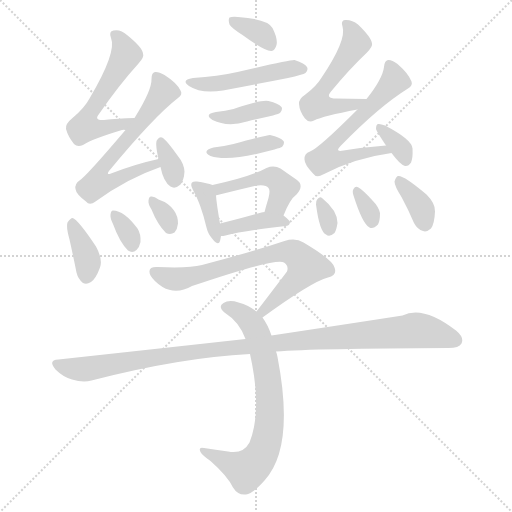
t = 0.00 s
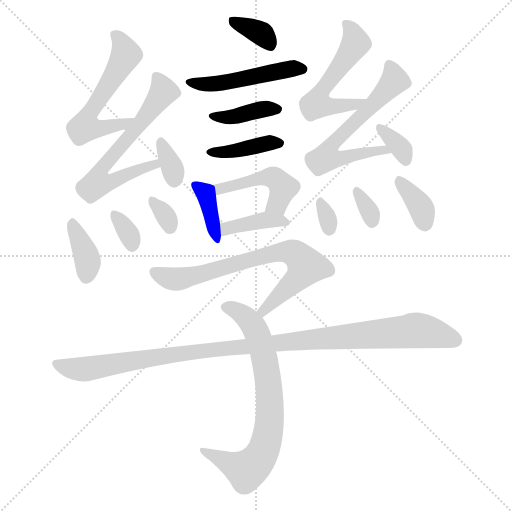
t = 2.78 s
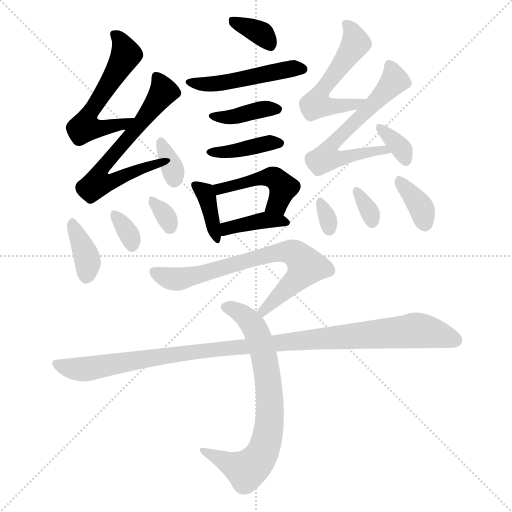
t = 5.57 s
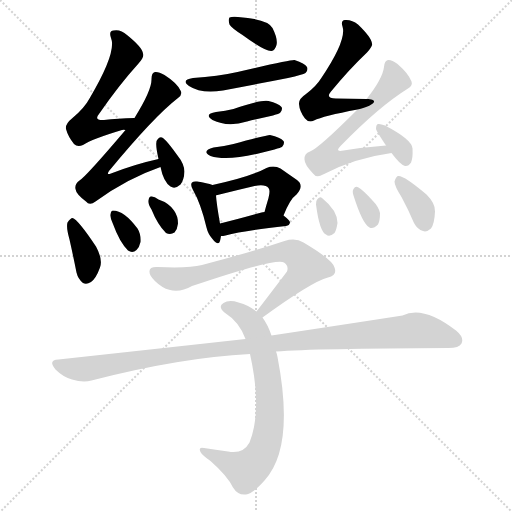
t = 8.35 s
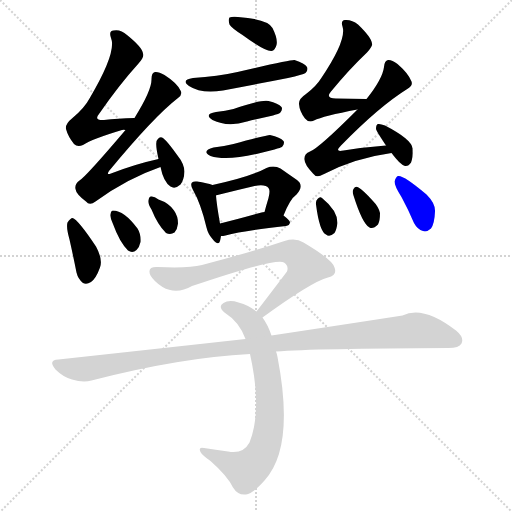
t = 11.13 s
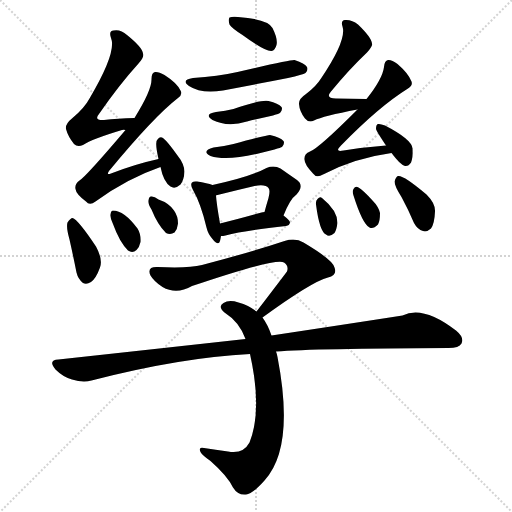
t = 13.92 s

The animated SVG that drew these frames (rendered in a browser with its animation timeline set to each time). Animation: 22 CSS @keyframes rules; one cycle of 13.92 s.

<svg version="1.1" viewBox="0 0 1024 1024" xmlns="http://www.w3.org/2000/svg">
  <g stroke="lightgray" stroke-dasharray="1,1" stroke-width="1" transform="scale(4, 4)">
    <line x1="0" y1="0" x2="256" y2="256"></line>
    <line x1="256" y1="0" x2="0" y2="256"></line>
    <line x1="128" y1="0" x2="128" y2="256"></line>
    <line x1="0" y1="128" x2="256" y2="128"></line>
  </g>
<g transform="scale(1, -1) translate(0, -900)">
   <style type="text/css">
    @keyframes keyframes0 {
      from {
       stroke: blue;
       stroke-dashoffset: 349;
       stroke-width: 128;
       }
       53% {
       animation-timing-function: step-end;
       stroke: blue;
       stroke-dashoffset: 0;
       stroke-width: 128;
       }
       to {
       stroke: black;
       stroke-width: 1024;
       }
       }
       #make-me-a-hanzi-animation-0 {
         animation: keyframes0 0.534017s both;
         animation-delay: 0.000000s;
         animation-timing-function: linear;
       }
    @keyframes keyframes1 {
      from {
       stroke: blue;
       stroke-dashoffset: 482;
       stroke-width: 128;
       }
       61% {
       animation-timing-function: step-end;
       stroke: blue;
       stroke-dashoffset: 0;
       stroke-width: 128;
       }
       to {
       stroke: black;
       stroke-width: 1024;
       }
       }
       #make-me-a-hanzi-animation-1 {
         animation: keyframes1 0.642253s both;
         animation-delay: 0.534017s;
         animation-timing-function: linear;
       }
    @keyframes keyframes2 {
      from {
       stroke: blue;
       stroke-dashoffset: 384;
       stroke-width: 128;
       }
       56% {
       animation-timing-function: step-end;
       stroke: blue;
       stroke-dashoffset: 0;
       stroke-width: 128;
       }
       to {
       stroke: black;
       stroke-width: 1024;
       }
       }
       #make-me-a-hanzi-animation-2 {
         animation: keyframes2 0.562500s both;
         animation-delay: 1.176270s;
         animation-timing-function: linear;
       }
    @keyframes keyframes3 {
      from {
       stroke: blue;
       stroke-dashoffset: 392;
       stroke-width: 128;
       }
       56% {
       animation-timing-function: step-end;
       stroke: blue;
       stroke-dashoffset: 0;
       stroke-width: 128;
       }
       to {
       stroke: black;
       stroke-width: 1024;
       }
       }
       #make-me-a-hanzi-animation-3 {
         animation: keyframes3 0.569010s both;
         animation-delay: 1.738770s;
         animation-timing-function: linear;
       }
    @keyframes keyframes4 {
      from {
       stroke: blue;
       stroke-dashoffset: 373;
       stroke-width: 128;
       }
       55% {
       animation-timing-function: step-end;
       stroke: blue;
       stroke-dashoffset: 0;
       stroke-width: 128;
       }
       to {
       stroke: black;
       stroke-width: 1024;
       }
       }
       #make-me-a-hanzi-animation-4 {
         animation: keyframes4 0.553548s both;
         animation-delay: 2.307780s;
         animation-timing-function: linear;
       }
    @keyframes keyframes5 {
      from {
       stroke: blue;
       stroke-dashoffset: 457;
       stroke-width: 128;
       }
       60% {
       animation-timing-function: step-end;
       stroke: blue;
       stroke-dashoffset: 0;
       stroke-width: 128;
       }
       to {
       stroke: black;
       stroke-width: 1024;
       }
       }
       #make-me-a-hanzi-animation-5 {
         animation: keyframes5 0.621908s both;
         animation-delay: 2.861328s;
         animation-timing-function: linear;
       }
    @keyframes keyframes6 {
      from {
       stroke: blue;
       stroke-dashoffset: 388;
       stroke-width: 128;
       }
       56% {
       animation-timing-function: step-end;
       stroke: blue;
       stroke-dashoffset: 0;
       stroke-width: 128;
       }
       to {
       stroke: black;
       stroke-width: 1024;
       }
       }
       #make-me-a-hanzi-animation-6 {
         animation: keyframes6 0.565755s both;
         animation-delay: 3.483236s;
         animation-timing-function: linear;
       }
    @keyframes keyframes7 {
      from {
       stroke: blue;
       stroke-dashoffset: 549;
       stroke-width: 128;
       }
       64% {
       animation-timing-function: step-end;
       stroke: blue;
       stroke-dashoffset: 0;
       stroke-width: 128;
       }
       to {
       stroke: black;
       stroke-width: 1024;
       }
       }
       #make-me-a-hanzi-animation-7 {
         animation: keyframes7 0.696777s both;
         animation-delay: 4.048991s;
         animation-timing-function: linear;
       }
    @keyframes keyframes8 {
      from {
       stroke: blue;
       stroke-dashoffset: 636;
       stroke-width: 128;
       }
       67% {
       animation-timing-function: step-end;
       stroke: blue;
       stroke-dashoffset: 0;
       stroke-width: 128;
       }
       to {
       stroke: black;
       stroke-width: 1024;
       }
       }
       #make-me-a-hanzi-animation-8 {
         animation: keyframes8 0.767578s both;
         animation-delay: 4.745768s;
         animation-timing-function: linear;
       }
    @keyframes keyframes9 {
      from {
       stroke: blue;
       stroke-dashoffset: 335;
       stroke-width: 128;
       }
       52% {
       animation-timing-function: step-end;
       stroke: blue;
       stroke-dashoffset: 0;
       stroke-width: 128;
       }
       to {
       stroke: black;
       stroke-width: 1024;
       }
       }
       #make-me-a-hanzi-animation-9 {
         animation: keyframes9 0.522624s both;
         animation-delay: 5.513346s;
         animation-timing-function: linear;
       }
    @keyframes keyframes10 {
      from {
       stroke: blue;
       stroke-dashoffset: 371;
       stroke-width: 128;
       }
       55% {
       animation-timing-function: step-end;
       stroke: blue;
       stroke-dashoffset: 0;
       stroke-width: 128;
       }
       to {
       stroke: black;
       stroke-width: 1024;
       }
       }
       #make-me-a-hanzi-animation-10 {
         animation: keyframes10 0.551921s both;
         animation-delay: 6.035970s;
         animation-timing-function: linear;
       }
    @keyframes keyframes11 {
      from {
       stroke: blue;
       stroke-dashoffset: 328;
       stroke-width: 128;
       }
       52% {
       animation-timing-function: step-end;
       stroke: blue;
       stroke-dashoffset: 0;
       stroke-width: 128;
       }
       to {
       stroke: black;
       stroke-width: 1024;
       }
       }
       #make-me-a-hanzi-animation-11 {
         animation: keyframes11 0.516927s both;
         animation-delay: 6.587891s;
         animation-timing-function: linear;
       }
    @keyframes keyframes12 {
      from {
       stroke: blue;
       stroke-dashoffset: 323;
       stroke-width: 128;
       }
       51% {
       animation-timing-function: step-end;
       stroke: blue;
       stroke-dashoffset: 0;
       stroke-width: 128;
       }
       to {
       stroke: black;
       stroke-width: 1024;
       }
       }
       #make-me-a-hanzi-animation-12 {
         animation: keyframes12 0.512858s both;
         animation-delay: 7.104818s;
         animation-timing-function: linear;
       }
    @keyframes keyframes13 {
      from {
       stroke: blue;
       stroke-dashoffset: 536;
       stroke-width: 128;
       }
       64% {
       animation-timing-function: step-end;
       stroke: blue;
       stroke-dashoffset: 0;
       stroke-width: 128;
       }
       to {
       stroke: black;
       stroke-width: 1024;
       }
       }
       #make-me-a-hanzi-animation-13 {
         animation: keyframes13 0.686198s both;
         animation-delay: 7.617676s;
         animation-timing-function: linear;
       }
    @keyframes keyframes14 {
      from {
       stroke: blue;
       stroke-dashoffset: 610;
       stroke-width: 128;
       }
       67% {
       animation-timing-function: step-end;
       stroke: blue;
       stroke-dashoffset: 0;
       stroke-width: 128;
       }
       to {
       stroke: black;
       stroke-width: 1024;
       }
       }
       #make-me-a-hanzi-animation-14 {
         animation: keyframes14 0.746419s both;
         animation-delay: 8.303874s;
         animation-timing-function: linear;
       }
    @keyframes keyframes15 {
      from {
       stroke: blue;
       stroke-dashoffset: 339;
       stroke-width: 128;
       }
       52% {
       animation-timing-function: step-end;
       stroke: blue;
       stroke-dashoffset: 0;
       stroke-width: 128;
       }
       to {
       stroke: black;
       stroke-width: 1024;
       }
       }
       #make-me-a-hanzi-animation-15 {
         animation: keyframes15 0.525879s both;
         animation-delay: 9.050293s;
         animation-timing-function: linear;
       }
    @keyframes keyframes16 {
      from {
       stroke: blue;
       stroke-dashoffset: 312;
       stroke-width: 128;
       }
       50% {
       animation-timing-function: step-end;
       stroke: blue;
       stroke-dashoffset: 0;
       stroke-width: 128;
       }
       to {
       stroke: black;
       stroke-width: 1024;
       }
       }
       #make-me-a-hanzi-animation-16 {
         animation: keyframes16 0.503906s both;
         animation-delay: 9.576172s;
         animation-timing-function: linear;
       }
    @keyframes keyframes17 {
      from {
       stroke: blue;
       stroke-dashoffset: 324;
       stroke-width: 128;
       }
       51% {
       animation-timing-function: step-end;
       stroke: blue;
       stroke-dashoffset: 0;
       stroke-width: 128;
       }
       to {
       stroke: black;
       stroke-width: 1024;
       }
       }
       #make-me-a-hanzi-animation-17 {
         animation: keyframes17 0.513672s both;
         animation-delay: 10.080078s;
         animation-timing-function: linear;
       }
    @keyframes keyframes18 {
      from {
       stroke: blue;
       stroke-dashoffset: 359;
       stroke-width: 128;
       }
       54% {
       animation-timing-function: step-end;
       stroke: blue;
       stroke-dashoffset: 0;
       stroke-width: 128;
       }
       to {
       stroke: black;
       stroke-width: 1024;
       }
       }
       #make-me-a-hanzi-animation-18 {
         animation: keyframes18 0.542155s both;
         animation-delay: 10.593750s;
         animation-timing-function: linear;
       }
    @keyframes keyframes19 {
      from {
       stroke: blue;
       stroke-dashoffset: 711;
       stroke-width: 128;
       }
       70% {
       animation-timing-function: step-end;
       stroke: blue;
       stroke-dashoffset: 0;
       stroke-width: 128;
       }
       to {
       stroke: black;
       stroke-width: 1024;
       }
       }
       #make-me-a-hanzi-animation-19 {
         animation: keyframes19 0.828613s both;
         animation-delay: 11.135905s;
         animation-timing-function: linear;
       }
    @keyframes keyframes20 {
      from {
       stroke: blue;
       stroke-dashoffset: 721;
       stroke-width: 128;
       }
       70% {
       animation-timing-function: step-end;
       stroke: blue;
       stroke-dashoffset: 0;
       stroke-width: 128;
       }
       to {
       stroke: black;
       stroke-width: 1024;
       }
       }
       #make-me-a-hanzi-animation-20 {
         animation: keyframes20 0.836751s both;
         animation-delay: 11.964518s;
         animation-timing-function: linear;
       }
    @keyframes keyframes21 {
      from {
       stroke: blue;
       stroke-dashoffset: 1062;
       stroke-width: 128;
       }
       78% {
       animation-timing-function: step-end;
       stroke: blue;
       stroke-dashoffset: 0;
       stroke-width: 128;
       }
       to {
       stroke: black;
       stroke-width: 1024;
       }
       }
       #make-me-a-hanzi-animation-21 {
         animation: keyframes21 1.114258s both;
         animation-delay: 12.801270s;
         animation-timing-function: linear;
       }
</style>
<path d="M 485.0 830.0 Q 530.0 797.0 543.0 798.0 Q 550.0 799.0 553.0 810.0 Q 556.0 822.0 545.0 844.0 Q 536.0 862.0 476.0 866.0 Q 464.0 867.0 459.0 865.0 Q 456.0 861.0 459.0 851.0 Q 463.0 844.0 485.0 830.0 Z" fill="lightgray"></path> 
<path d="M 386.0 744.0 Q 361.0 740.0 378.0 728.0 Q 402.0 712.0 446.0 719.0 Q 510.0 731.0 576.0 744.0 Q 606.0 751.0 611.0 754.0 Q 617.0 760.0 614.0 766.0 Q 610.0 773.0 589.0 780.0 Q 582.0 781.0 475.0 756.0 Q 435.0 747.0 386.0 744.0 Z" fill="lightgray"></path> 
<path d="M 432.0 676.0 Q 407.0 672.0 425.0 660.0 Q 455.0 645.0 494.0 657.0 Q 519.0 663.0 546.0 669.0 Q 559.0 673.0 560.0 674.0 Q 566.0 681.0 563.0 686.0 Q 557.0 693.0 537.0 698.0 Q 522.0 701.0 467.0 682.0 Q 451.0 678.0 432.0 676.0 Z" fill="lightgray"></path> 
<path d="M 427.0 605.0 Q 402.0 598.0 421.0 588.0 Q 451.0 578.0 513.0 592.0 Q 529.0 596.0 549.0 601.0 Q 562.0 605.0 564.0 606.0 Q 570.0 613.0 567.0 618.0 Q 561.0 625.0 540.0 630.0 Q 534.0 630.0 467.0 612.0 Q 449.0 608.0 427.0 605.0 Z" fill="lightgray"></path> 
<path d="M 425.0 530.0 Q 415.0 534.0 394.0 537.0 Q 387.0 538.0 384.0 535.0 Q 380.0 531.0 386.0 520.0 Q 402.0 492.0 413.0 445.0 Q 416.0 432.0 425.0 422.0 Q 437.0 407.0 440.0 418.0 Q 441.0 422.0 442.0 428.0 L 440.0 453.0 Q 433.0 493.0 432.0 509.0 C 430.0 528.0 430.0 528.0 425.0 530.0 Z" fill="lightgray"></path> 
<path d="M 567.0 469.0 Q 580.0 502.0 593.0 511.0 Q 609.0 529.0 594.0 540.0 Q 581.0 549.0 561.0 563.0 Q 548.0 570.0 533.0 564.0 Q 500.0 546.0 425.0 530.0 C 396.0 524.0 403.0 501.0 432.0 509.0 Q 432.0 510.0 435.0 510.0 Q 475.0 520.0 509.0 528.0 Q 531.0 532.0 537.0 524.0 Q 541.0 520.0 537.0 504.0 Q 533.0 491.0 529.0 476.0 C 521.0 447.0 556.0 441.0 567.0 469.0 Z" fill="lightgray"></path> 
<path d="M 442.0 428.0 Q 446.0 428.0 451.0 429.0 Q 488.0 439.0 572.0 448.0 Q 579.0 449.0 580.0 455.0 Q 580.0 459.0 567.0 469.0 L 529.0 476.0 Q 525.0 476.0 523.0 475.0 Q 477.0 462.0 440.0 453.0 C 411.0 446.0 412.0 426.0 442.0 428.0 Z" fill="lightgray"></path> 
<path d="M 269.0 664.0 Q 235.0 663.0 208.0 660.0 Q 187.0 659.0 198.0 672.0 Q 238.0 730.0 277.0 773.0 Q 289.0 786.0 286.0 793.0 Q 285.0 805.0 254.0 830.0 Q 241.0 842.0 227.0 839.0 Q 217.0 838.0 222.0 824.0 Q 234.0 796.0 179.0 703.0 Q 169.0 684.0 145.0 664.0 Q 130.0 652.0 132.0 642.0 Q 136.0 627.0 148.0 612.0 Q 155.0 605.0 166.0 610.0 Q 184.0 622.0 244.0 640.0 Q 247.0 641.0 251.0 640.0 C 281.0 643.0 299.0 665.0 269.0 664.0 Z" fill="lightgray"></path> 
<path d="M 317.0 582.0 Q 271.0 572.0 222.0 553.0 Q 212.0 549.0 218.0 558.0 Q 308.0 667.0 356.0 704.0 Q 366.0 711.0 361.0 719.0 Q 354.0 734.0 329.0 750.0 Q 317.0 757.0 310.0 756.0 Q 303.0 755.0 303.0 742.0 Q 304.0 720.0 269.0 664.0 L 251.0 640.0 Q 172.0 547.0 159.0 539.0 Q 149.0 532.0 151.0 522.0 Q 152.0 512.0 172.0 497.0 Q 179.0 488.0 191.0 497.0 Q 254.0 543.0 321.0 566.0 C 349.0 576.0 346.0 589.0 317.0 582.0 Z" fill="lightgray"></path> 
<path d="M 321.0 566.0 Q 327.0 536.0 341.0 527.0 Q 350.0 521.0 361.0 531.0 Q 368.0 540.0 369.0 557.0 Q 368.0 573.0 355.0 589.0 Q 336.0 616.0 326.0 624.0 Q 320.0 628.0 315.0 621.0 Q 309.0 617.0 317.0 582.0 L 321.0 566.0 Z" fill="lightgray"></path> 
<path d="M 139.0 421.0 Q 146.0 390.0 153.0 355.0 Q 156.0 342.0 166.0 334.0 Q 173.0 330.0 182.0 336.0 Q 192.0 343.0 200.0 365.0 Q 206.0 381.0 192.0 407.0 Q 156.0 461.0 145.0 464.0 Q 141.0 464.0 135.0 455.0 Q 132.0 446.0 139.0 421.0 Z" fill="lightgray"></path> 
<path d="M 226.0 452.0 Q 239.0 416.0 256.0 399.0 Q 265.0 393.0 273.0 400.0 Q 279.0 406.0 281.0 416.0 Q 282.0 432.0 275.0 443.0 Q 248.0 479.0 226.0 479.0 Q 222.0 479.0 221.0 471.0 Q 220.0 464.0 226.0 452.0 Z" fill="lightgray"></path> 
<path d="M 303.0 481.0 Q 315.0 451.0 332.0 434.0 Q 341.0 430.0 349.0 435.0 Q 355.0 442.0 356.0 453.0 Q 356.0 468.0 348.0 479.0 Q 338.0 494.0 317.0 501.0 Q 308.0 508.0 302.0 507.0 Q 298.0 507.0 297.0 499.0 Q 296.0 492.0 303.0 481.0 Z" fill="lightgray"></path> 
<path d="M 733.0 702.0 Q 699.0 703.0 672.0 703.0 Q 650.0 703.0 662.0 717.0 Q 699.0 762.0 734.0 795.0 Q 746.0 808.0 744.0 813.0 Q 743.0 825.0 716.0 851.0 Q 704.0 861.0 690.0 860.0 Q 681.0 859.0 685.0 847.0 Q 694.0 820.0 642.0 743.0 Q 632.0 727.0 612.0 712.0 Q 597.0 702.0 598.0 692.0 Q 599.0 677.0 610.0 663.0 Q 617.0 654.0 628.0 659.0 Q 646.0 668.0 715.0 681.0 C 744.0 687.0 763.0 701.0 733.0 702.0 Z" fill="lightgray"></path> 
<path d="M 772.0 609.0 Q 732.0 606.0 687.0 599.0 Q 668.0 595.0 682.0 609.0 Q 758.0 687.0 816.0 723.0 Q 826.0 729.0 823.0 737.0 Q 817.0 753.0 795.0 772.0 Q 783.0 781.0 776.0 780.0 Q 769.0 779.0 768.0 766.0 Q 765.0 742.0 733.0 702.0 L 715.0 681.0 Q 637.0 603.0 620.0 597.0 Q 608.0 593.0 609.0 581.0 Q 609.0 571.0 626.0 553.0 Q 633.0 543.0 646.0 551.0 Q 709.0 584.0 783.0 594.0 C 813.0 598.0 802.0 611.0 772.0 609.0 Z" fill="lightgray"></path> 
<path d="M 783.0 594.0 Q 801.0 570.0 810.0 568.0 Q 817.0 567.0 822.0 575.0 Q 826.0 584.0 825.0 603.0 Q 824.0 621.0 770.0 649.0 Q 760.0 653.0 756.0 652.0 Q 752.0 651.0 752.0 642.0 Q 752.0 639.0 772.0 609.0 L 783.0 594.0 Z" fill="lightgray"></path> 
<path d="M 632.0 491.0 Q 639.0 437.0 652.0 431.0 Q 659.0 425.0 669.0 434.0 Q 673.0 440.0 675.0 454.0 Q 675.0 479.0 644.0 504.0 Q 640.0 508.0 635.0 502.0 Q 631.0 498.0 632.0 491.0 Z" fill="lightgray"></path> 
<path d="M 707.0 509.0 Q 725.0 452.0 739.0 445.0 Q 746.0 441.0 756.0 451.0 Q 760.0 458.0 760.0 474.0 Q 757.0 487.0 745.0 499.0 Q 726.0 520.0 717.0 525.0 Q 711.0 529.0 707.0 522.0 Q 704.0 518.0 707.0 509.0 Z" fill="lightgray"></path> 
<path d="M 803.0 506.0 Q 816.0 482.0 828.0 454.0 Q 835.0 441.0 846.0 438.0 Q 853.0 435.0 862.0 443.0 Q 869.0 453.0 870.0 477.0 Q 871.0 493.0 853.0 511.0 Q 807.0 550.0 796.0 548.0 Q 792.0 547.0 789.0 537.0 Q 789.0 528.0 803.0 506.0 Z" fill="lightgray"></path> 
<path d="M 525.0 265.0 Q 624.0 337.0 656.0 345.0 Q 675.0 349.0 669.0 365.0 Q 666.0 380.0 607.0 415.0 Q 591.0 425.0 569.0 418.0 Q 503.0 396.0 404.0 370.0 Q 377.0 363.0 315.0 366.0 Q 293.0 367.0 301.0 349.0 Q 308.0 337.0 325.0 326.0 Q 353.0 310.0 384.0 328.0 Q 552.0 385.0 568.0 375.0 Q 578.0 368.0 574.0 357.0 Q 546.0 320.0 513.0 277.0 C 495.0 253.0 501.0 247.0 525.0 265.0 Z" fill="lightgray"></path> 
<path d="M 543.0 229.0 Q 536.0 250.0 525.0 265.0 L 513.0 277.0 Q 498.0 289.0 477.0 295.0 Q 458.0 301.0 447.0 294.0 Q 435.0 287.0 449.0 275.0 Q 479.0 256.0 491.0 222.0 L 500.0 192.0 Q 525.0 80.0 499.0 15.0 Q 486.0 -9.0 456.0 -3.0 Q 431.0 1.0 408.0 4.0 Q 396.0 7.0 401.0 -4.0 Q 405.0 -11.0 421.0 -22.0 Q 455.0 -52.0 466.0 -75.0 Q 476.0 -91.0 492.0 -89.0 Q 505.0 -88.0 529.0 -61.0 Q 590.0 5.0 555.0 186.0 Q 554.0 192.0 552.0 197.0 L 543.0 229.0 Z" fill="lightgray"></path> 
<path d="M 552.0 197.0 Q 630.0 203.0 897.0 204.0 Q 918.0 204.0 923.0 213.0 Q 929.0 225.0 912.0 239.0 Q 846.0 290.0 805.0 269.0 Q 702.0 253.0 543.0 229.0 L 491.0 222.0 Q 319.0 203.0 117.0 181.0 Q 95.0 180.0 111.0 161.0 Q 126.0 146.0 144.0 141.0 Q 166.0 134.0 183.0 139.0 Q 361.0 185.0 500.0 192.0 L 552.0 197.0 Z" fill="lightgray"></path> 
      <clipPath id="make-me-a-hanzi-clip-0">
      <path d="M 485.0 830.0 Q 530.0 797.0 543.0 798.0 Q 550.0 799.0 553.0 810.0 Q 556.0 822.0 545.0 844.0 Q 536.0 862.0 476.0 866.0 Q 464.0 867.0 459.0 865.0 Q 456.0 861.0 459.0 851.0 Q 463.0 844.0 485.0 830.0 Z" fill="lightgray"></path>
      </clipPath>
      <path clip-path="url(#make-me-a-hanzi-clip-0)" d="M 464.0 858.0 L 516.0 837.0 L 541.0 810.0 " fill="none" id="make-me-a-hanzi-animation-0" stroke-dasharray="221 442" stroke-linecap="round"></path>

      <clipPath id="make-me-a-hanzi-clip-1">
      <path d="M 386.0 744.0 Q 361.0 740.0 378.0 728.0 Q 402.0 712.0 446.0 719.0 Q 510.0 731.0 576.0 744.0 Q 606.0 751.0 611.0 754.0 Q 617.0 760.0 614.0 766.0 Q 610.0 773.0 589.0 780.0 Q 582.0 781.0 475.0 756.0 Q 435.0 747.0 386.0 744.0 Z" fill="lightgray"></path>
      </clipPath>
      <path clip-path="url(#make-me-a-hanzi-clip-1)" d="M 381.0 737.0 L 436.0 732.0 L 585.0 763.0 L 604.0 762.0 " fill="none" id="make-me-a-hanzi-animation-1" stroke-dasharray="354 708" stroke-linecap="round"></path>

      <clipPath id="make-me-a-hanzi-clip-2">
      <path d="M 432.0 676.0 Q 407.0 672.0 425.0 660.0 Q 455.0 645.0 494.0 657.0 Q 519.0 663.0 546.0 669.0 Q 559.0 673.0 560.0 674.0 Q 566.0 681.0 563.0 686.0 Q 557.0 693.0 537.0 698.0 Q 522.0 701.0 467.0 682.0 Q 451.0 678.0 432.0 676.0 Z" fill="lightgray"></path>
      </clipPath>
      <path clip-path="url(#make-me-a-hanzi-clip-2)" d="M 427.0 669.0 L 470.0 666.0 L 515.0 680.0 L 553.0 682.0 " fill="none" id="make-me-a-hanzi-animation-2" stroke-dasharray="256 512" stroke-linecap="round"></path>

      <clipPath id="make-me-a-hanzi-clip-3">
      <path d="M 427.0 605.0 Q 402.0 598.0 421.0 588.0 Q 451.0 578.0 513.0 592.0 Q 529.0 596.0 549.0 601.0 Q 562.0 605.0 564.0 606.0 Q 570.0 613.0 567.0 618.0 Q 561.0 625.0 540.0 630.0 Q 534.0 630.0 467.0 612.0 Q 449.0 608.0 427.0 605.0 Z" fill="lightgray"></path>
      </clipPath>
      <path clip-path="url(#make-me-a-hanzi-clip-3)" d="M 422.0 597.0 L 463.0 598.0 L 557.0 614.0 " fill="none" id="make-me-a-hanzi-animation-3" stroke-dasharray="264 528" stroke-linecap="round"></path>

      <clipPath id="make-me-a-hanzi-clip-4">
      <path d="M 425.0 530.0 Q 415.0 534.0 394.0 537.0 Q 387.0 538.0 384.0 535.0 Q 380.0 531.0 386.0 520.0 Q 402.0 492.0 413.0 445.0 Q 416.0 432.0 425.0 422.0 Q 437.0 407.0 440.0 418.0 Q 441.0 422.0 442.0 428.0 L 440.0 453.0 Q 433.0 493.0 432.0 509.0 C 430.0 528.0 430.0 528.0 425.0 530.0 Z" fill="lightgray"></path>
      </clipPath>
      <path clip-path="url(#make-me-a-hanzi-clip-4)" d="M 391.0 528.0 L 410.0 515.0 L 415.0 503.0 L 434.0 424.0 " fill="none" id="make-me-a-hanzi-animation-4" stroke-dasharray="245 490" stroke-linecap="round"></path>

      <clipPath id="make-me-a-hanzi-clip-5">
      <path d="M 567.0 469.0 Q 580.0 502.0 593.0 511.0 Q 609.0 529.0 594.0 540.0 Q 581.0 549.0 561.0 563.0 Q 548.0 570.0 533.0 564.0 Q 500.0 546.0 425.0 530.0 C 396.0 524.0 403.0 501.0 432.0 509.0 Q 432.0 510.0 435.0 510.0 Q 475.0 520.0 509.0 528.0 Q 531.0 532.0 537.0 524.0 Q 541.0 520.0 537.0 504.0 Q 533.0 491.0 529.0 476.0 C 521.0 447.0 556.0 441.0 567.0 469.0 Z" fill="lightgray"></path>
      </clipPath>
      <path clip-path="url(#make-me-a-hanzi-clip-5)" d="M 432.0 515.0 L 512.0 541.0 L 548.0 544.0 L 566.0 525.0 L 554.0 492.0 L 537.0 482.0 " fill="none" id="make-me-a-hanzi-animation-5" stroke-dasharray="329 658" stroke-linecap="round"></path>

      <clipPath id="make-me-a-hanzi-clip-6">
      <path d="M 442.0 428.0 Q 446.0 428.0 451.0 429.0 Q 488.0 439.0 572.0 448.0 Q 579.0 449.0 580.0 455.0 Q 580.0 459.0 567.0 469.0 L 529.0 476.0 Q 525.0 476.0 523.0 475.0 Q 477.0 462.0 440.0 453.0 C 411.0 446.0 412.0 426.0 442.0 428.0 Z" fill="lightgray"></path>
      </clipPath>
      <path clip-path="url(#make-me-a-hanzi-clip-6)" d="M 446.0 435.0 L 462.0 446.0 L 520.0 458.0 L 573.0 455.0 " fill="none" id="make-me-a-hanzi-animation-6" stroke-dasharray="260 520" stroke-linecap="round"></path>

      <clipPath id="make-me-a-hanzi-clip-7">
      <path d="M 269.0 664.0 Q 235.0 663.0 208.0 660.0 Q 187.0 659.0 198.0 672.0 Q 238.0 730.0 277.0 773.0 Q 289.0 786.0 286.0 793.0 Q 285.0 805.0 254.0 830.0 Q 241.0 842.0 227.0 839.0 Q 217.0 838.0 222.0 824.0 Q 234.0 796.0 179.0 703.0 Q 169.0 684.0 145.0 664.0 Q 130.0 652.0 132.0 642.0 Q 136.0 627.0 148.0 612.0 Q 155.0 605.0 166.0 610.0 Q 184.0 622.0 244.0 640.0 Q 247.0 641.0 251.0 640.0 C 281.0 643.0 299.0 665.0 269.0 664.0 Z" fill="lightgray"></path>
      </clipPath>
      <path clip-path="url(#make-me-a-hanzi-clip-7)" d="M 233.0 829.0 L 252.0 791.0 L 182.0 679.0 L 177.0 649.0 L 213.0 644.0 L 248.0 652.0 L 261.0 661.0 " fill="none" id="make-me-a-hanzi-animation-7" stroke-dasharray="421 842" stroke-linecap="round"></path>

      <clipPath id="make-me-a-hanzi-clip-8">
      <path d="M 317.0 582.0 Q 271.0 572.0 222.0 553.0 Q 212.0 549.0 218.0 558.0 Q 308.0 667.0 356.0 704.0 Q 366.0 711.0 361.0 719.0 Q 354.0 734.0 329.0 750.0 Q 317.0 757.0 310.0 756.0 Q 303.0 755.0 303.0 742.0 Q 304.0 720.0 269.0 664.0 L 251.0 640.0 Q 172.0 547.0 159.0 539.0 Q 149.0 532.0 151.0 522.0 Q 152.0 512.0 172.0 497.0 Q 179.0 488.0 191.0 497.0 Q 254.0 543.0 321.0 566.0 C 349.0 576.0 346.0 589.0 317.0 582.0 Z" fill="lightgray"></path>
      </clipPath>
      <path clip-path="url(#make-me-a-hanzi-clip-8)" d="M 313.0 746.0 L 326.0 715.0 L 276.0 647.0 L 210.0 572.0 L 200.0 558.0 L 198.0 537.0 L 228.0 538.0 L 310.0 571.0 L 311.0 576.0 " fill="none" id="make-me-a-hanzi-animation-8" stroke-dasharray="508 1016" stroke-linecap="round"></path>

      <clipPath id="make-me-a-hanzi-clip-9">
      <path d="M 321.0 566.0 Q 327.0 536.0 341.0 527.0 Q 350.0 521.0 361.0 531.0 Q 368.0 540.0 369.0 557.0 Q 368.0 573.0 355.0 589.0 Q 336.0 616.0 326.0 624.0 Q 320.0 628.0 315.0 621.0 Q 309.0 617.0 317.0 582.0 L 321.0 566.0 Z" fill="lightgray"></path>
      </clipPath>
      <path clip-path="url(#make-me-a-hanzi-clip-9)" d="M 323.0 614.0 L 342.0 572.0 L 349.0 540.0 " fill="none" id="make-me-a-hanzi-animation-9" stroke-dasharray="207 414" stroke-linecap="round"></path>

      <clipPath id="make-me-a-hanzi-clip-10">
      <path d="M 139.0 421.0 Q 146.0 390.0 153.0 355.0 Q 156.0 342.0 166.0 334.0 Q 173.0 330.0 182.0 336.0 Q 192.0 343.0 200.0 365.0 Q 206.0 381.0 192.0 407.0 Q 156.0 461.0 145.0 464.0 Q 141.0 464.0 135.0 455.0 Q 132.0 446.0 139.0 421.0 Z" fill="lightgray"></path>
      </clipPath>
      <path clip-path="url(#make-me-a-hanzi-clip-10)" d="M 144.0 456.0 L 173.0 389.0 L 173.0 347.0 " fill="none" id="make-me-a-hanzi-animation-10" stroke-dasharray="243 486" stroke-linecap="round"></path>

      <clipPath id="make-me-a-hanzi-clip-11">
      <path d="M 226.0 452.0 Q 239.0 416.0 256.0 399.0 Q 265.0 393.0 273.0 400.0 Q 279.0 406.0 281.0 416.0 Q 282.0 432.0 275.0 443.0 Q 248.0 479.0 226.0 479.0 Q 222.0 479.0 221.0 471.0 Q 220.0 464.0 226.0 452.0 Z" fill="lightgray"></path>
      </clipPath>
      <path clip-path="url(#make-me-a-hanzi-clip-11)" d="M 230.0 471.0 L 259.0 429.0 L 264.0 409.0 " fill="none" id="make-me-a-hanzi-animation-11" stroke-dasharray="200 400" stroke-linecap="round"></path>

      <clipPath id="make-me-a-hanzi-clip-12">
      <path d="M 303.0 481.0 Q 315.0 451.0 332.0 434.0 Q 341.0 430.0 349.0 435.0 Q 355.0 442.0 356.0 453.0 Q 356.0 468.0 348.0 479.0 Q 338.0 494.0 317.0 501.0 Q 308.0 508.0 302.0 507.0 Q 298.0 507.0 297.0 499.0 Q 296.0 492.0 303.0 481.0 Z" fill="lightgray"></path>
      </clipPath>
      <path clip-path="url(#make-me-a-hanzi-clip-12)" d="M 304.0 500.0 L 330.0 470.0 L 341.0 445.0 " fill="none" id="make-me-a-hanzi-animation-12" stroke-dasharray="195 390" stroke-linecap="round"></path>

      <clipPath id="make-me-a-hanzi-clip-13">
      <path d="M 733.0 702.0 Q 699.0 703.0 672.0 703.0 Q 650.0 703.0 662.0 717.0 Q 699.0 762.0 734.0 795.0 Q 746.0 808.0 744.0 813.0 Q 743.0 825.0 716.0 851.0 Q 704.0 861.0 690.0 860.0 Q 681.0 859.0 685.0 847.0 Q 694.0 820.0 642.0 743.0 Q 632.0 727.0 612.0 712.0 Q 597.0 702.0 598.0 692.0 Q 599.0 677.0 610.0 663.0 Q 617.0 654.0 628.0 659.0 Q 646.0 668.0 715.0 681.0 C 744.0 687.0 763.0 701.0 733.0 702.0 Z" fill="lightgray"></path>
      </clipPath>
      <path clip-path="url(#make-me-a-hanzi-clip-13)" d="M 696.0 850.0 L 712.0 814.0 L 650.0 729.0 L 633.0 692.0 L 702.0 688.0 L 725.0 700.0 " fill="none" id="make-me-a-hanzi-animation-13" stroke-dasharray="408 816" stroke-linecap="round"></path>

      <clipPath id="make-me-a-hanzi-clip-14">
      <path d="M 772.0 609.0 Q 732.0 606.0 687.0 599.0 Q 668.0 595.0 682.0 609.0 Q 758.0 687.0 816.0 723.0 Q 826.0 729.0 823.0 737.0 Q 817.0 753.0 795.0 772.0 Q 783.0 781.0 776.0 780.0 Q 769.0 779.0 768.0 766.0 Q 765.0 742.0 733.0 702.0 L 715.0 681.0 Q 637.0 603.0 620.0 597.0 Q 608.0 593.0 609.0 581.0 Q 609.0 571.0 626.0 553.0 Q 633.0 543.0 646.0 551.0 Q 709.0 584.0 783.0 594.0 C 813.0 598.0 802.0 611.0 772.0 609.0 Z" fill="lightgray"></path>
      </clipPath>
      <path clip-path="url(#make-me-a-hanzi-clip-14)" d="M 779.0 771.0 L 789.0 739.0 L 668.0 617.0 L 660.0 589.0 L 692.0 585.0 L 768.0 601.0 L 775.0 594.0 " fill="none" id="make-me-a-hanzi-animation-14" stroke-dasharray="482 964" stroke-linecap="round"></path>

      <clipPath id="make-me-a-hanzi-clip-15">
      <path d="M 783.0 594.0 Q 801.0 570.0 810.0 568.0 Q 817.0 567.0 822.0 575.0 Q 826.0 584.0 825.0 603.0 Q 824.0 621.0 770.0 649.0 Q 760.0 653.0 756.0 652.0 Q 752.0 651.0 752.0 642.0 Q 752.0 639.0 772.0 609.0 L 783.0 594.0 Z" fill="lightgray"></path>
      </clipPath>
      <path clip-path="url(#make-me-a-hanzi-clip-15)" d="M 762.0 644.0 L 798.0 609.0 L 812.0 579.0 " fill="none" id="make-me-a-hanzi-animation-15" stroke-dasharray="211 422" stroke-linecap="round"></path>

      <clipPath id="make-me-a-hanzi-clip-16">
      <path d="M 632.0 491.0 Q 639.0 437.0 652.0 431.0 Q 659.0 425.0 669.0 434.0 Q 673.0 440.0 675.0 454.0 Q 675.0 479.0 644.0 504.0 Q 640.0 508.0 635.0 502.0 Q 631.0 498.0 632.0 491.0 Z" fill="lightgray"></path>
      </clipPath>
      <path clip-path="url(#make-me-a-hanzi-clip-16)" d="M 641.0 494.0 L 659.0 441.0 " fill="none" id="make-me-a-hanzi-animation-16" stroke-dasharray="184 368" stroke-linecap="round"></path>

      <clipPath id="make-me-a-hanzi-clip-17">
      <path d="M 707.0 509.0 Q 725.0 452.0 739.0 445.0 Q 746.0 441.0 756.0 451.0 Q 760.0 458.0 760.0 474.0 Q 757.0 487.0 745.0 499.0 Q 726.0 520.0 717.0 525.0 Q 711.0 529.0 707.0 522.0 Q 704.0 518.0 707.0 509.0 Z" fill="lightgray"></path>
      </clipPath>
      <path clip-path="url(#make-me-a-hanzi-clip-17)" d="M 714.0 516.0 L 743.0 468.0 L 744.0 456.0 " fill="none" id="make-me-a-hanzi-animation-17" stroke-dasharray="196 392" stroke-linecap="round"></path>

      <clipPath id="make-me-a-hanzi-clip-18">
      <path d="M 803.0 506.0 Q 816.0 482.0 828.0 454.0 Q 835.0 441.0 846.0 438.0 Q 853.0 435.0 862.0 443.0 Q 869.0 453.0 870.0 477.0 Q 871.0 493.0 853.0 511.0 Q 807.0 550.0 796.0 548.0 Q 792.0 547.0 789.0 537.0 Q 789.0 528.0 803.0 506.0 Z" fill="lightgray"></path>
      </clipPath>
      <path clip-path="url(#make-me-a-hanzi-clip-18)" d="M 798.0 539.0 L 840.0 490.0 L 850.0 453.0 " fill="none" id="make-me-a-hanzi-animation-18" stroke-dasharray="231 462" stroke-linecap="round"></path>

      <clipPath id="make-me-a-hanzi-clip-19">
      <path d="M 525.0 265.0 Q 624.0 337.0 656.0 345.0 Q 675.0 349.0 669.0 365.0 Q 666.0 380.0 607.0 415.0 Q 591.0 425.0 569.0 418.0 Q 503.0 396.0 404.0 370.0 Q 377.0 363.0 315.0 366.0 Q 293.0 367.0 301.0 349.0 Q 308.0 337.0 325.0 326.0 Q 353.0 310.0 384.0 328.0 Q 552.0 385.0 568.0 375.0 Q 578.0 368.0 574.0 357.0 Q 546.0 320.0 513.0 277.0 C 495.0 253.0 501.0 247.0 525.0 265.0 Z" fill="lightgray"></path>
      </clipPath>
      <path clip-path="url(#make-me-a-hanzi-clip-19)" d="M 310.0 356.0 L 331.0 345.0 L 368.0 343.0 L 556.0 395.0 L 591.0 392.0 L 612.0 368.0 L 608.0 360.0 L 535.0 289.0 L 531.0 278.0 L 522.0 280.0 " fill="none" id="make-me-a-hanzi-animation-19" stroke-dasharray="583 1166" stroke-linecap="round"></path>

      <clipPath id="make-me-a-hanzi-clip-20">
      <path d="M 543.0 229.0 Q 536.0 250.0 525.0 265.0 L 513.0 277.0 Q 498.0 289.0 477.0 295.0 Q 458.0 301.0 447.0 294.0 Q 435.0 287.0 449.0 275.0 Q 479.0 256.0 491.0 222.0 L 500.0 192.0 Q 525.0 80.0 499.0 15.0 Q 486.0 -9.0 456.0 -3.0 Q 431.0 1.0 408.0 4.0 Q 396.0 7.0 401.0 -4.0 Q 405.0 -11.0 421.0 -22.0 Q 455.0 -52.0 466.0 -75.0 Q 476.0 -91.0 492.0 -89.0 Q 505.0 -88.0 529.0 -61.0 Q 590.0 5.0 555.0 186.0 Q 554.0 192.0 552.0 197.0 L 543.0 229.0 Z" fill="lightgray"></path>
      </clipPath>
      <path clip-path="url(#make-me-a-hanzi-clip-20)" d="M 452.0 285.0 L 495.0 263.0 L 517.0 227.0 L 540.0 110.0 L 536.0 30.0 L 520.0 -13.0 L 493.0 -40.0 L 409.0 -4.0 " fill="none" id="make-me-a-hanzi-animation-20" stroke-dasharray="593 1186" stroke-linecap="round"></path>

      <clipPath id="make-me-a-hanzi-clip-21">
      <path d="M 552.0 197.0 Q 630.0 203.0 897.0 204.0 Q 918.0 204.0 923.0 213.0 Q 929.0 225.0 912.0 239.0 Q 846.0 290.0 805.0 269.0 Q 702.0 253.0 543.0 229.0 L 491.0 222.0 Q 319.0 203.0 117.0 181.0 Q 95.0 180.0 111.0 161.0 Q 126.0 146.0 144.0 141.0 Q 166.0 134.0 183.0 139.0 Q 361.0 185.0 500.0 192.0 L 552.0 197.0 Z" fill="lightgray"></path>
      </clipPath>
      <path clip-path="url(#make-me-a-hanzi-clip-21)" d="M 114.0 171.0 L 166.0 161.0 L 412.0 200.0 L 823.0 239.0 L 855.0 237.0 L 911.0 219.0 " fill="none" id="make-me-a-hanzi-animation-21" stroke-dasharray="934 1868" stroke-linecap="round"></path>

</g>
</svg>
